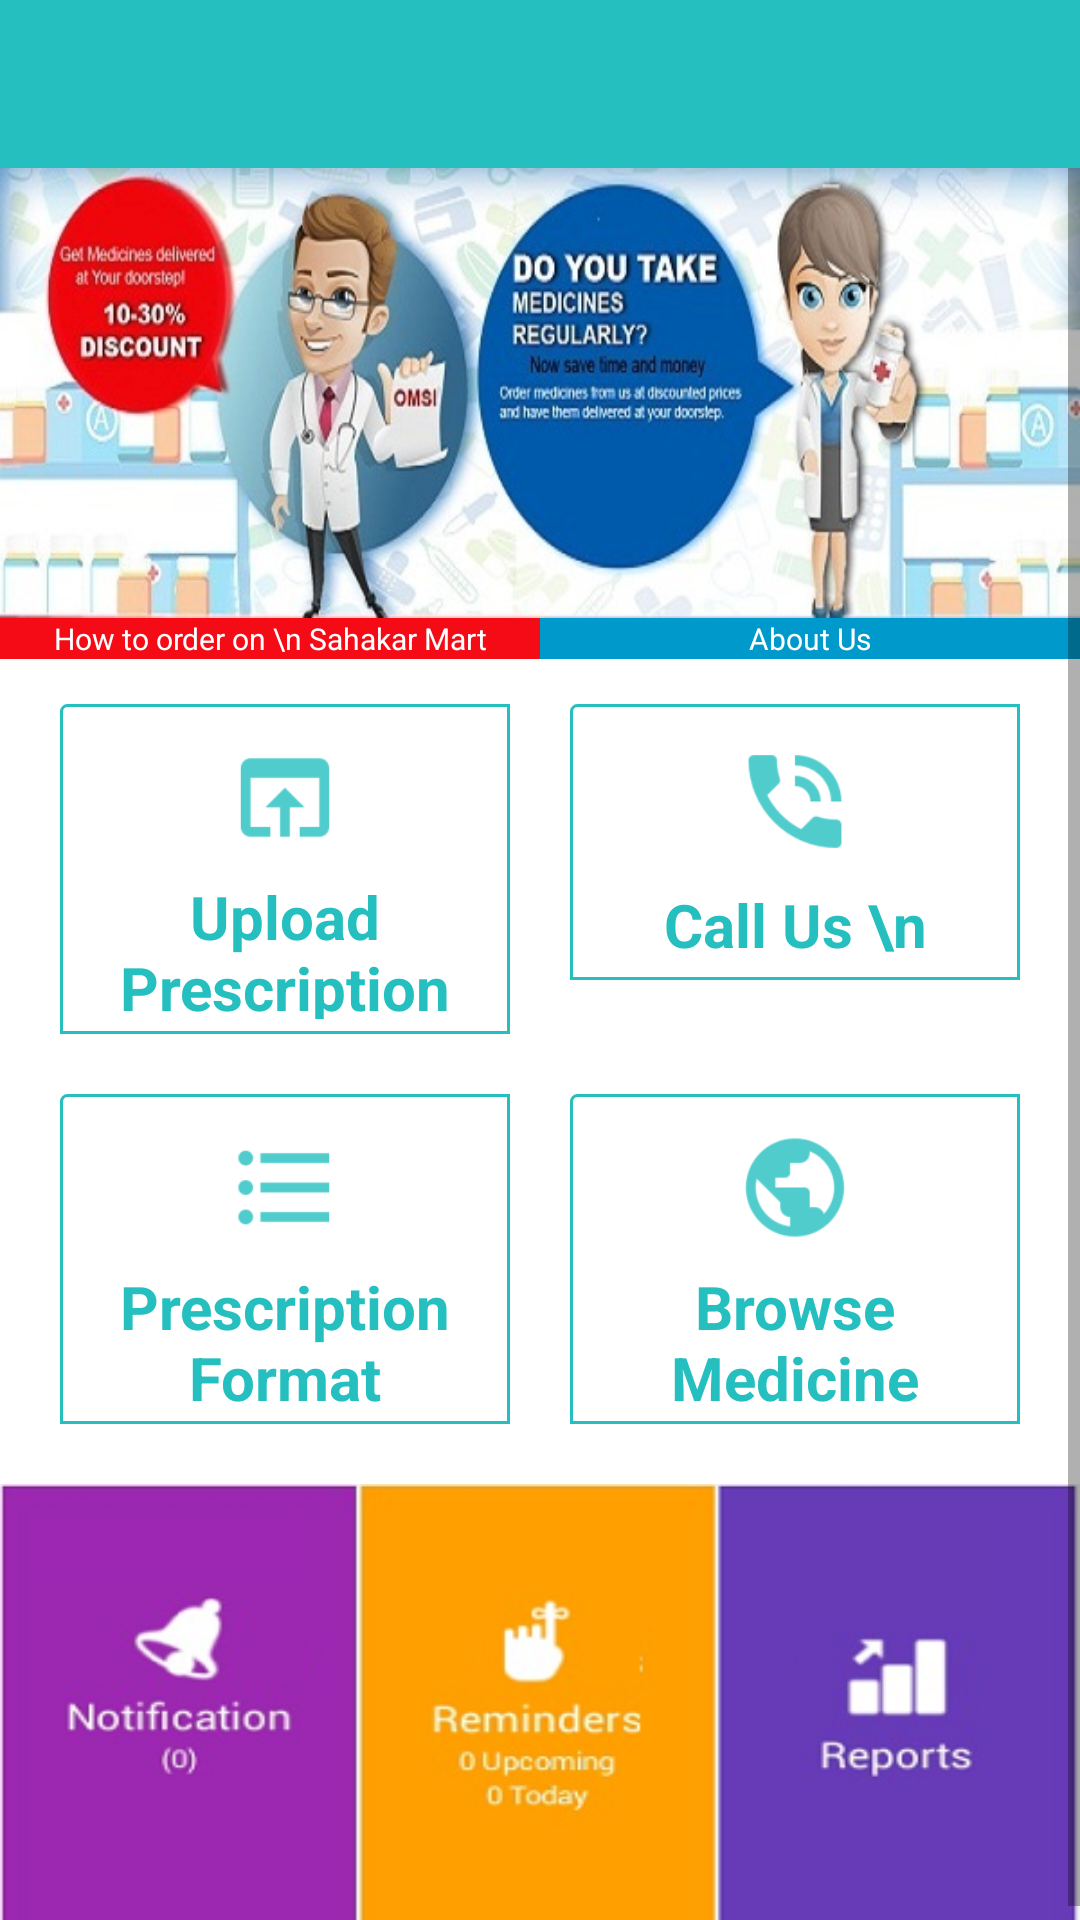

This screen was rendered from an Android layout file. Write that file and the resources it references.
<!-- AndroidManifest.xml: application theme AppTheme -->
<!-- res/layout/activity_home.xml -->
<?xml version="1.0" encoding="utf-8"?>
<LinearLayout
    xmlns:android="http://schemas.android.com/apk/res/android"
    android:layout_height="match_parent"
    android:layout_width="match_parent"
    android:orientation="vertical">


    <android.support.v7.widget.Toolbar

        xmlns:app="http://schemas.android.com/apk/res-auto"
        android:id="@+id/Toolbar"
        android:layout_width="match_parent"
        android:layout_height="?attr/actionBarSize"
        android:background="@color/colorPrimary"

        app:popupTheme="@style/ThemeOverlay.AppCompat.Light"
        app:theme="@style/ThemeOverlay.AppCompat.Dark.ActionBar" />



<ScrollView
    android:layout_width="match_parent"
    android:layout_height="match_parent"
    xmlns:android="http://schemas.android.com/apk/res/android"
    android:background="@color/white">
    <RelativeLayout
        android:layout_width="match_parent"
        android:layout_height="match_parent">


        <LinearLayout
            android:id="@+id/LLImage"
            android:layout_width="match_parent"
            android:layout_height="wrap_content"
            android:weightSum="1">


            <ImageView
                android:id="@+id/IMAGE"
                android:layout_width="match_parent"
                android:layout_height="150dp"
                android:background="@drawable/medicalbanner"
                android:layout_weight="1"/>
        </LinearLayout>






        <LinearLayout
            android:id="@+id/LLContact"
            android:layout_width="match_parent"
            android:layout_height="wrap_content"
            android:orientation="horizontal"
            android:layout_below="@id/LLImage"
            android:weightSum="1">


            <TextView
                android:id="@+id/txtHowtoOrder"
                android:layout_width="match_parent"
                android:layout_height="wrap_content"
                android:layout_weight="0.5"
                android:text="How to order on \n Sahakar Mart"
                android:textSize="10sp"
                android:clickable="true"
                android:background="#F50B16"
                android:textColor="@color/white"
                android:gravity="center"/>


            <TextView
                android:id="@+id/txtContact"
                android:layout_width="match_parent"
                android:layout_height="match_parent"
                android:layout_weight="0.5"
                android:text="About Us"
                android:textSize="10sp"
                android:clickable="true"
                android:background="@android:color/holo_blue_dark"
                android:textColor="@color/white"
                android:gravity="center"/>

        </LinearLayout>


        <LinearLayout
            android:orientation="horizontal"
            android:id="@+id/ll_first_row"
            android:layout_width="match_parent"
            android:layout_height="@dimen/row_height"
            android:baselineAligned="false"
            android:layout_below="@id/LLContact"
            android:weightSum="2.0"
            android:layout_marginLeft="20dp"
            android:layout_marginRight="20dp"
            android:layout_marginBottom="20dp"
            android:layout_marginTop="15dp">
            <LinearLayout
                android:orientation="vertical"
                android:background="@drawable/layout_background"
                android:id="@+id/ll_first_first"
                android:padding="5dp"
                android:layout_width="50dp"
                android:layout_height="wrap_content"
                android:weightSum="1.0"
                android:layout_weight="1.0"
                android:layout_marginRight="20dp"
                style="@style/LinearLayout">
                <ImageView
                    android:layout_gravity="top"
                    android:visibility="visible"
                    android:layout_width="match_parent"
                    android:layout_height="@dimen/tv_height"
                    android:layout_weight="0.5"
                    android:src="@drawable/ic_uplaod_cyan"
                    style="@style/ImageViewStyle" />

                <TextView
                    android:textSize="@dimen/primary_text_size"
                    android:textColor="@color/colorPrimary"
                    android:gravity="center_horizontal"
                    android:layout_gravity="bottom"
                    android:layout_width="match_parent"
                    android:layout_height="wrap_content"
                    android:text="Upload Prescription"
                    android:layout_weight="0.5"
                    android:textStyle="bold"/>


            </LinearLayout>

            <LinearLayout
                android:orientation="vertical"
                android:background="@drawable/layout_background"
                android:id="@+id/ll_first_second"
                android:padding="5dp"
                android:layout_width="50dp"
                android:layout_height="wrap_content"
                android:weightSum="1.0"
                android:layout_weight="1.0"

                style="@style/LinearLayout">

                <ImageView
                    android:layout_gravity="top"
                    android:visibility="visible"
                    android:layout_width="match_parent"
                    android:layout_height="@dimen/tv_height"
                    android:layout_weight="0.5"
                    style="@style/ImageViewStyle"
                    android:src="@drawable/ic_call_cyan"/>
                <TextView android:textSize="@dimen/primary_text_size"
                    android:textColor="@color/colorPrimary"
                    android:gravity="center_horizontal"
                    android:layout_gravity="bottom"
                    android:layout_width="match_parent"
                    android:layout_height="wrap_content"
                    android:text="Call Us \n"
                    android:layout_weight="0.5"
                    android:textStyle="bold"/>

            </LinearLayout>


        </LinearLayout>


        <LinearLayout
            android:orientation="horizontal"
            android:id="@+id/ll_second_row"
            android:layout_below="@id/ll_first_row"
            android:layout_width="match_parent"
            android:layout_height="@dimen/row_height"
            android:baselineAligned="false"
            android:weightSum="2.0"
            android:layout_marginLeft="20dp"
            android:layout_marginRight="20dp"
            android:layout_marginBottom="20dp">
            <LinearLayout
                android:orientation="vertical"
                android:background="@drawable/layout_background"
                android:id="@+id/ll_second_first"
                android:padding="5dp"
                android:layout_width="50dp"
                android:layout_height="wrap_content"
                android:weightSum="1.0"
                android:layout_weight="1.0"
                style="@style/LinearLayout"
                android:layout_marginRight="20dp"
               >

                <ImageView
                    android:layout_gravity="top"
                    android:id="@+id/chek_req"
                    android:visibility="visible"
                    android:layout_width="match_parent"
                    android:layout_height="@dimen/tv_height"
                    android:layout_weight="0.5"
                    style="@style/ImageViewStyle"
                    android:src="@drawable/ic_format"/>
                <TextView
                    android:textSize="@dimen/primary_text_size"
                    android:textColor="@color/colorPrimary"
                    android:gravity="center_horizontal"
                    android:layout_gravity="bottom"
                    android:layout_width="match_parent"
                    android:layout_height="wrap_content"
                    android:text="Prescription Format"
                    android:layout_weight="0.5"
                    android:textStyle="bold"
                    />

            </LinearLayout>

            <LinearLayout
                android:orientation="vertical"
                android:background="@drawable/layout_background"
                android:id="@+id/ll_second_second"
                android:padding="5dp"
                android:layout_width="50dp"
                android:layout_height="wrap_content"
                android:weightSum="1.0"
                android:layout_weight="1.0"
                style="@style/LinearLayout"
                >


                <ImageView
                    android:id="@+id/email_statement"
                    android:visibility="visible"
                    android:layout_width="match_parent"
                    android:layout_height="@dimen/tv_height"
                    android:layout_weight="0.5"
                    android:layout_gravity="top"
                    style="@style/ImageViewStyle"
                    android:src="@drawable/ic_public"/>
                <TextView
                    android:textSize="@dimen/primary_text_size"
                    android:textColor="@color/colorPrimary"
                    android:gravity="center_horizontal"
                    android:layout_gravity="bottom"
                    android:text="Browse   Medicine"
                    android:layout_width="match_parent"
                    android:layout_height="wrap_content"
                    android:layout_weight="0.5"
                    android:textStyle="bold"
                   />


            </LinearLayout>


        </LinearLayout>




        <LinearLayout
            android:layout_width="match_parent"
            android:layout_height="150dp"
            android:orientation="vertical"
            android:layout_below="@id/ll_second_row">

            <ImageView
                android:layout_width="match_parent"
                android:layout_height="wrap_content"
                android:background="@drawable/footerbanner"/>


        </LinearLayout>





    </RelativeLayout>
</ScrollView>
</LinearLayout>
<!-- resources referenced by this layout -->
<resources>
  <color name="colorPrimary">#25bfbf</color>
  <color name="white">#fff</color>
  <dimen name="primary_text_size">20.0sp</dimen>
  <dimen name="row_height">110.0dip</dimen>
  <dimen name="tv_height">55.0dip</dimen>
  <!-- drawable footerbanner: png bitmap (drawable, 39070 bytes) -->
  <!-- drawable ic_call_cyan: png bitmap (drawable-hdpi, 961 bytes) -->
  <!-- drawable ic_format: png bitmap (drawable-hdpi, 326 bytes) -->
  <!-- drawable ic_public: png bitmap (drawable-hdpi, 1116 bytes) -->
  <!-- drawable ic_uplaod_cyan: png bitmap (drawable-hdpi, 481 bytes) -->
  <!-- drawable layout_background (drawable) -->
  <?xml version="1.0" encoding="utf-8"?>
  <shape
      android:shape="rectangle"
      xmlns:android="http://schemas.android.com/apk/res/android">
      <corners android:radius="2dp"
          android:topRightRadius="0dp" android:bottomLeftRadius="0dp" android:bottomRightRadius="0dp" />
      <solid android:color="@color/white" />
      <stroke android:width="1dp" android:color="@color/colorPrimary" />
  </shape>
  <!-- drawable medicalbanner: jpg bitmap (drawable, 83682 bytes) -->
  <style name="ImageViewStyle">
          <item name="android:scaleX">0.75</item>
          <item name="android:scaleY">0.75</item>
  
      </style>
  <style name="LinearLayout" parent="@style/AppTheme">
          <item name="android:orientation">horizontal</item>
          <item name="android:background">@drawable/layout_ripple</item>
          <item name="android:clickable">true</item>
          <item name="android:layout_marginBottom">0.0dip</item>
      </style>
  <style name="AppTheme" parent="Theme.AppCompat.Light">
          
          <item name="colorPrimary">@color/colorPrimary</item>
          <item name="colorPrimaryDark">@color/colorPrimaryDark</item>
          <item name="colorAccent">@color/colorAccent</item>
          <item name="windowActionBar">false</item>
          <item name="windowNoTitle">true</item>
      </style>
  <!-- drawable layout_ripple (drawable) -->
  <?xml version="1.0" encoding="utf-8"?>
  <ripple xmlns:tools="http://schemas.android.com/tools"
      android:color="@color/white"
      xmlns:android="http://schemas.android.com/apk/res/android"
      tools:targetApi="lollipop">
      <item android:drawable="@color/colorPrimary" />
  </ripple>
  <color name="colorPrimaryDark">#22b2b2</color>
  <color name="colorAccent">#FF4081</color>
</resources>
